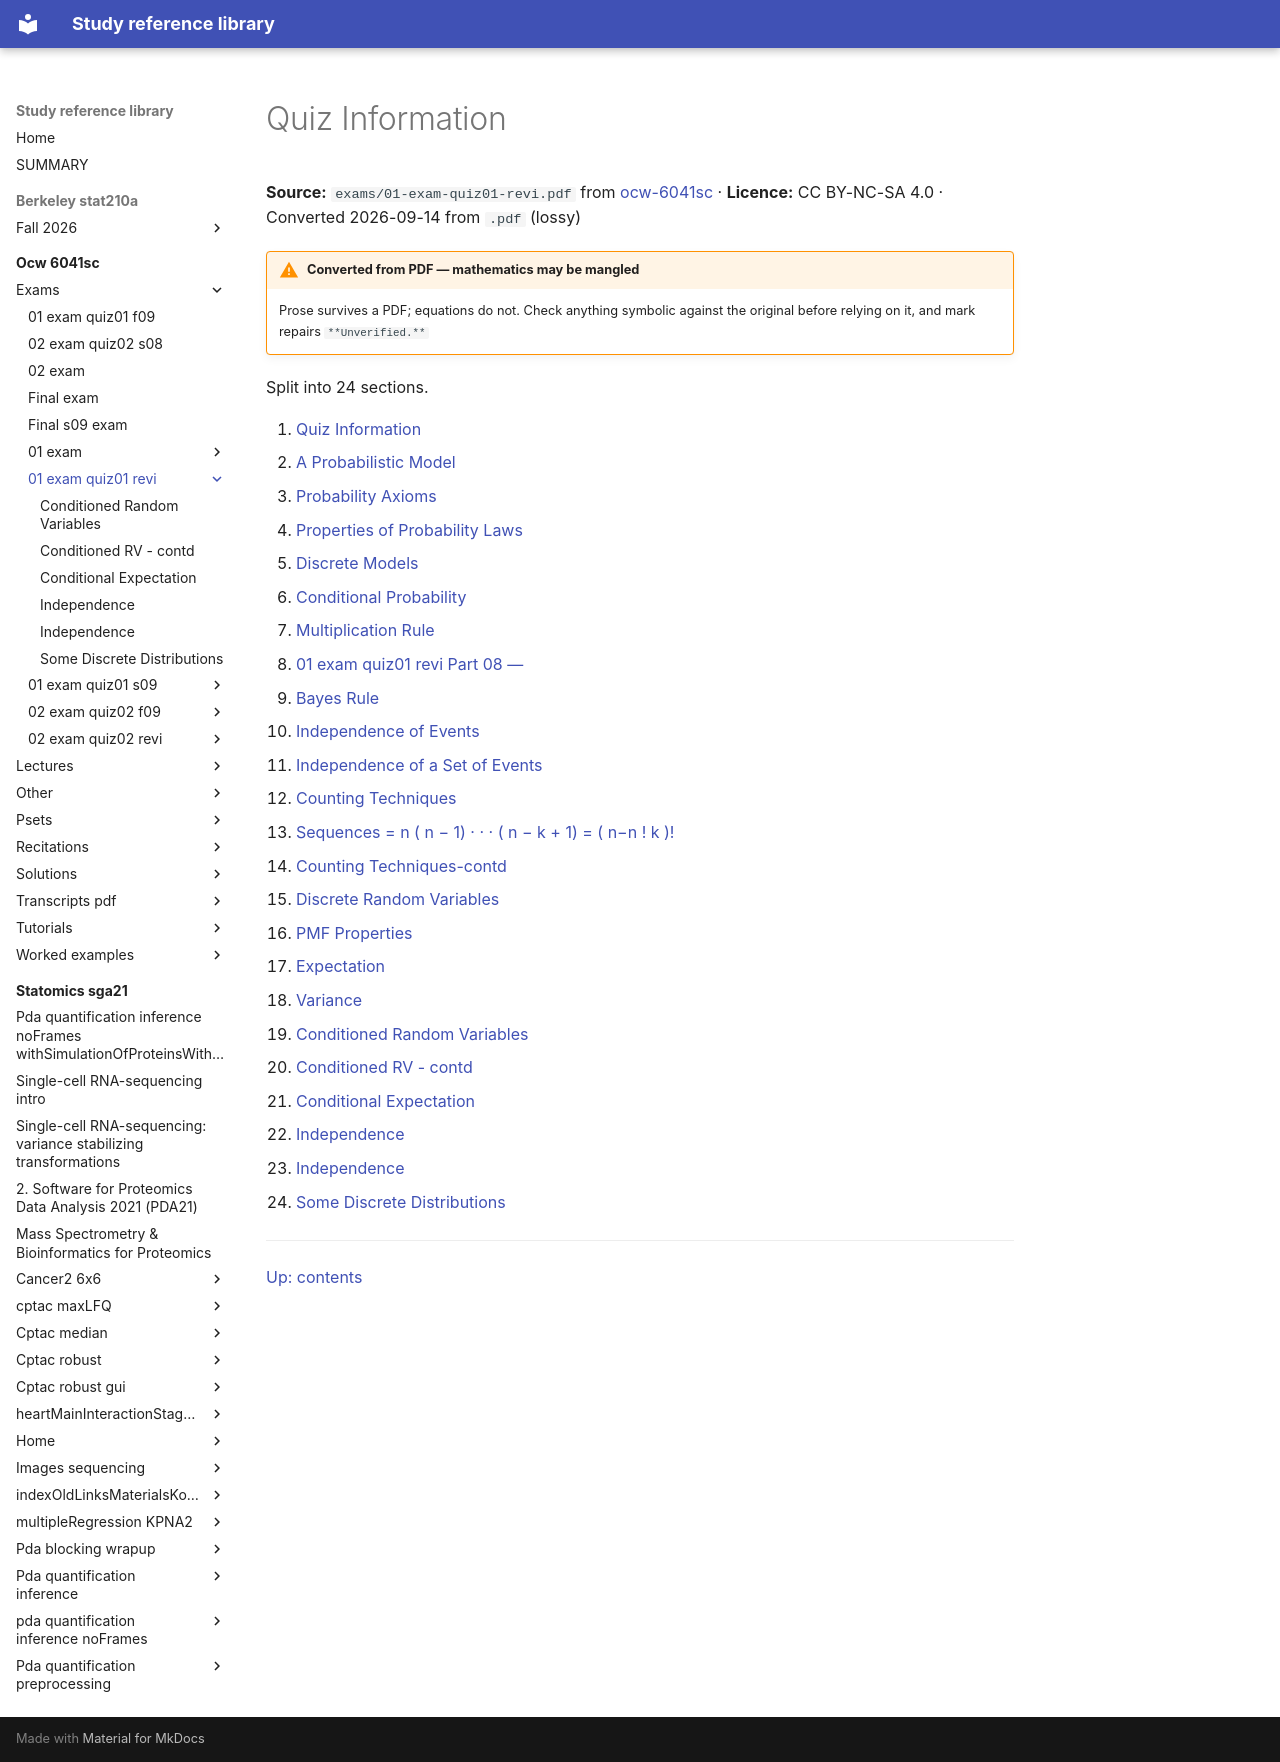

repository: Claptar/knowledge-base-library · page: ocw-6041sc/exams/01-exam-quiz01-revi/index.html · generator: mkdocs

---
title: Quiz Information
source: https://ocw.mit.edu/courses/6-041sc-probabilistic-systems-analysis-and-applied-probability-fall-2013/
source_file: sources/ocw-6041sc/exams/01-exam-quiz01-revi.pdf
licence: CC BY-NC-SA 4.0
route: pdf
fidelity: lossy
converted: '2026-09-14'
---

# Quiz Information

**Source:** `exams/01-exam-quiz01-revi.pdf` from [ocw-6041sc](https://ocw.mit.edu/courses/6-041sc-probabilistic-systems-analysis-and-applied-probability-fall-2013/) · **Licence:** CC BY-NC-SA 4.0 · Converted 2026-09-14 from `.pdf` (lossy)

!!! warning "Converted from PDF — mathematics may be mangled"
    Prose survives a PDF; equations do not. Check anything symbolic against the
    original before relying on it, and mark repairs `**Unverified.**`

Split into 24 sections.

1. [Quiz Information](01-quiz-information.md)
2. [A Probabilistic Model](02-a-probabilistic-model.md)
3. [Probability Axioms](03-probability-axioms.md)
4. [Properties of Probability Laws](04-properties-of-probability-laws.md)
5. [Discrete Models](05-discrete-models.md)
6. [Conditional Probability](06-conditional-probability.md)
7. [Multiplication Rule](07-multiplication-rule.md)
8. [01 exam quiz01 revi Part 08 —](08-01-exam-quiz01-revi-part-08.md)
9. [Bayes Rule](09-bayes-rule.md)
10. [Independence of Events](10-independence-of-events.md)
11. [Independence of a Set of Events](11-independence-of-a-set-of-events.md)
12. [Counting Techniques](12-counting-techniques.md)
13. [Sequences = n ( n − 1) · · · ( n − k + 1) = ( n−n ! k )!](13-sequences-n-n-1-n-k-1-n-n-k.md)
14. [Counting Techniques-contd](14-counting-techniques-contd.md)
15. [Discrete Random Variables](15-discrete-random-variables.md)
16. [PMF Properties](16-pmf-properties.md)
17. [Expectation](17-expectation.md)
18. [Variance](18-variance.md)
19. [Conditioned Random Variables](19-conditioned-random-variables.md)
20. [Conditioned RV - contd](20-conditioned-rv---contd.md)
21. [Conditional Expectation](21-conditional-expectation.md)
22. [Independence](22-independence.md)
23. [Independence](23-independence.md)
24. [Some Discrete Distributions](24-some-discrete-distributions.md)

---

[Up: contents](../../index.md)
